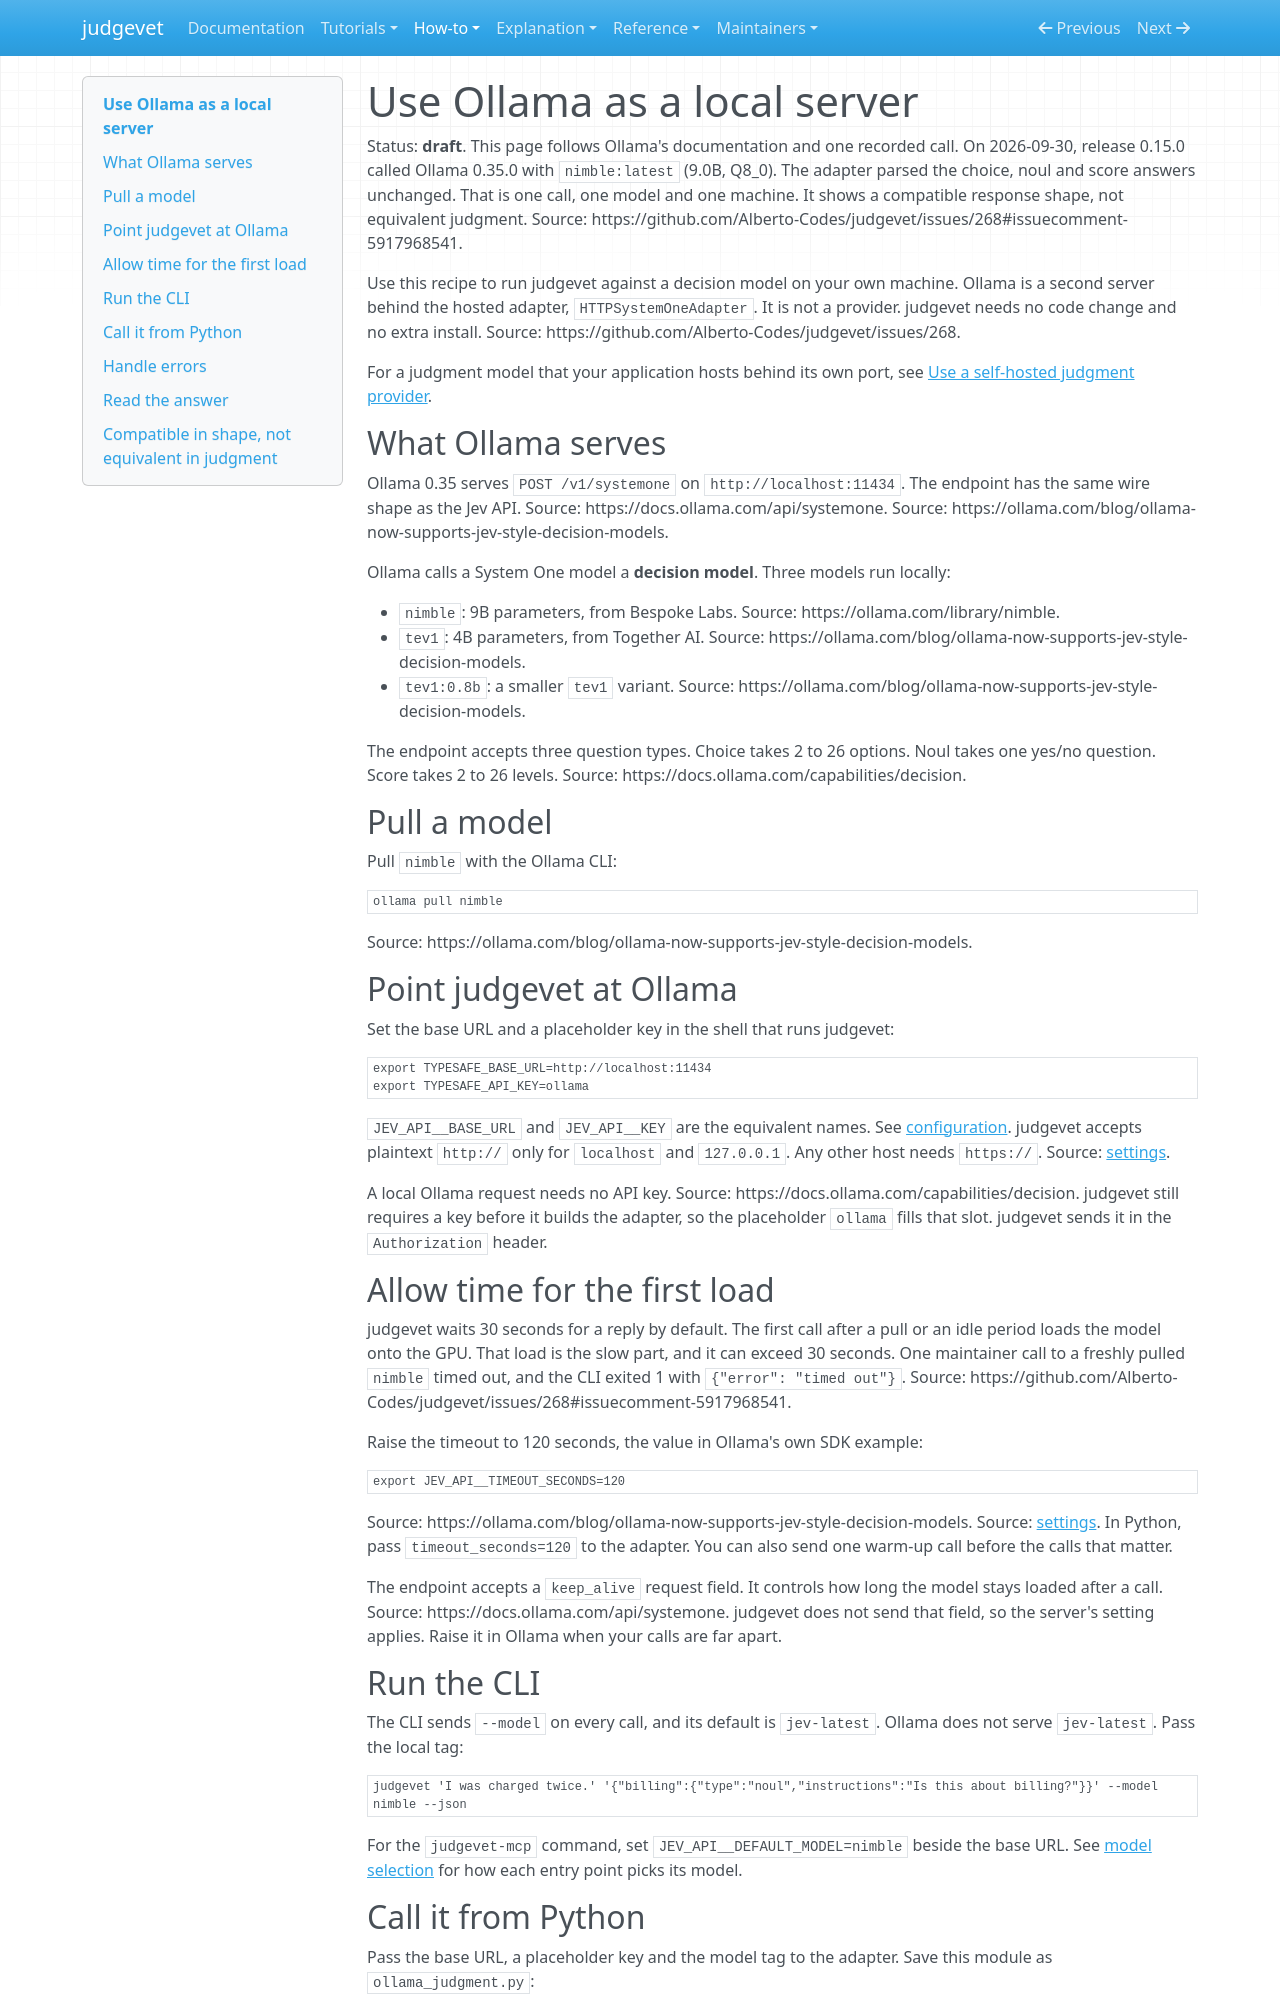

repository: Alberto-Codes/judgevet · page: how-to/use-ollama/index.html · generator: mkdocs

---
status: draft
---

# Use Ollama as a local server

Status: **draft**. This page follows Ollama's documentation and one
recorded call. On 2026-09-30, release 0.15.0 called Ollama 0.35.0 with
`nimble:latest` (9.0B, Q8_0). The adapter parsed the choice, noul and score
answers unchanged. That is one call, one model and one machine.
It shows a compatible response shape, not equivalent judgment.
Source: https://github.com/Alberto-Codes/judgevet/issues/268#issuecomment-5917968541.

Use this recipe to run judgevet against a decision model on your own machine.
Ollama is a second server behind the hosted adapter, `HTTPSystemOneAdapter`.
It is not a provider. judgevet needs no code change and no extra install.
Source: https://github.com/Alberto-Codes/judgevet/issues/268.

For a judgment model that your application hosts behind its own port, see
[Use a self-hosted judgment provider](use-a-self-hosted-provider.md).

## What Ollama serves

Ollama 0.35 serves `POST /v1/systemone` on `http://localhost:11434`. The
endpoint has the same wire shape as the Jev API.
Source: https://docs.ollama.com/api/systemone.
Source: https://ollama.com/blog/ollama-now-supports-jev-style-decision-models.

Ollama calls a System One model a **decision model**. Three models run locally:

- `nimble`: 9B parameters, from Bespoke Labs.
  Source: https://ollama.com/library/nimble.
- `tev1`: 4B parameters, from Together AI.
  Source: https://ollama.com/blog/ollama-now-supports-jev-style-decision-models.
- `tev1:0.8b`: a smaller `tev1` variant.
  Source: https://ollama.com/blog/ollama-now-supports-jev-style-decision-models.

The endpoint accepts three question types. Choice takes 2 to 26 options.
Noul takes one yes/no question. Score takes 2 to 26 levels.
Source: https://docs.ollama.com/capabilities/decision.

## Pull a model

Pull `nimble` with the Ollama CLI:

```bash
ollama pull nimble
```

Source: https://ollama.com/blog/ollama-now-supports-jev-style-decision-models.

## Point judgevet at Ollama

Set the base URL and a placeholder key in the shell that runs judgevet:

```bash
export TYPESAFE_BASE_URL=http://localhost:11434
export TYPESAFE_API_KEY=ollama
```

`JEV_API__BASE_URL` and `JEV_API__KEY` are the equivalent names. See
[configuration](../reference/configuration.md). judgevet accepts plaintext
`http://` only for `localhost` and `127.0.0.1`. Any other host needs
`https://`. Source: [settings](../../src/judgevet/adapters/inbound/settings.py).

A local Ollama request needs no API key.
Source: https://docs.ollama.com/capabilities/decision.
judgevet still requires a key before it builds the adapter, so the
placeholder `ollama` fills that slot. judgevet sends it in the
`Authorization` header.

## Allow time for the first load

judgevet waits 30 seconds for a reply by default. The first call after a
pull or an idle period loads the model onto the GPU. That load is the slow
part, and it can exceed 30 seconds. One maintainer call to a freshly pulled
`nimble` timed out, and the CLI exited 1 with `{"error": "timed out"}`.
Source: https://github.com/Alberto-Codes/judgevet/issues/268#issuecomment-5917968541.

Raise the timeout to 120 seconds, the value in Ollama's own SDK example:

```bash
export JEV_API__TIMEOUT_SECONDS=120
```

Source: https://ollama.com/blog/ollama-now-supports-jev-style-decision-models.
Source: [settings](../../src/judgevet/adapters/inbound/settings.py).
In Python, pass `timeout_seconds=120` to the adapter. You can also send one
warm-up call before the calls that matter.

The endpoint accepts a `keep_alive` request field. It controls how long the
model stays loaded after a call.
Source: https://docs.ollama.com/api/systemone.
judgevet does not send that field, so the server's setting applies. Raise it
in Ollama when your calls are far apart.

## Run the CLI

The CLI sends `--model` on every call, and its default is `jev-latest`.
Ollama does not serve `jev-latest`. Pass the local tag:

```bash
judgevet 'I was charged twice.' '{"billing":{"type":"noul","instructions":"Is this about billing?"}}' --model nimble --json
```

For the `judgevet-mcp` command, set `JEV_API__DEFAULT_MODEL=nimble` beside the
base URL. See [model selection](../reference/configuration.md) for how each
entry point picks its model.
